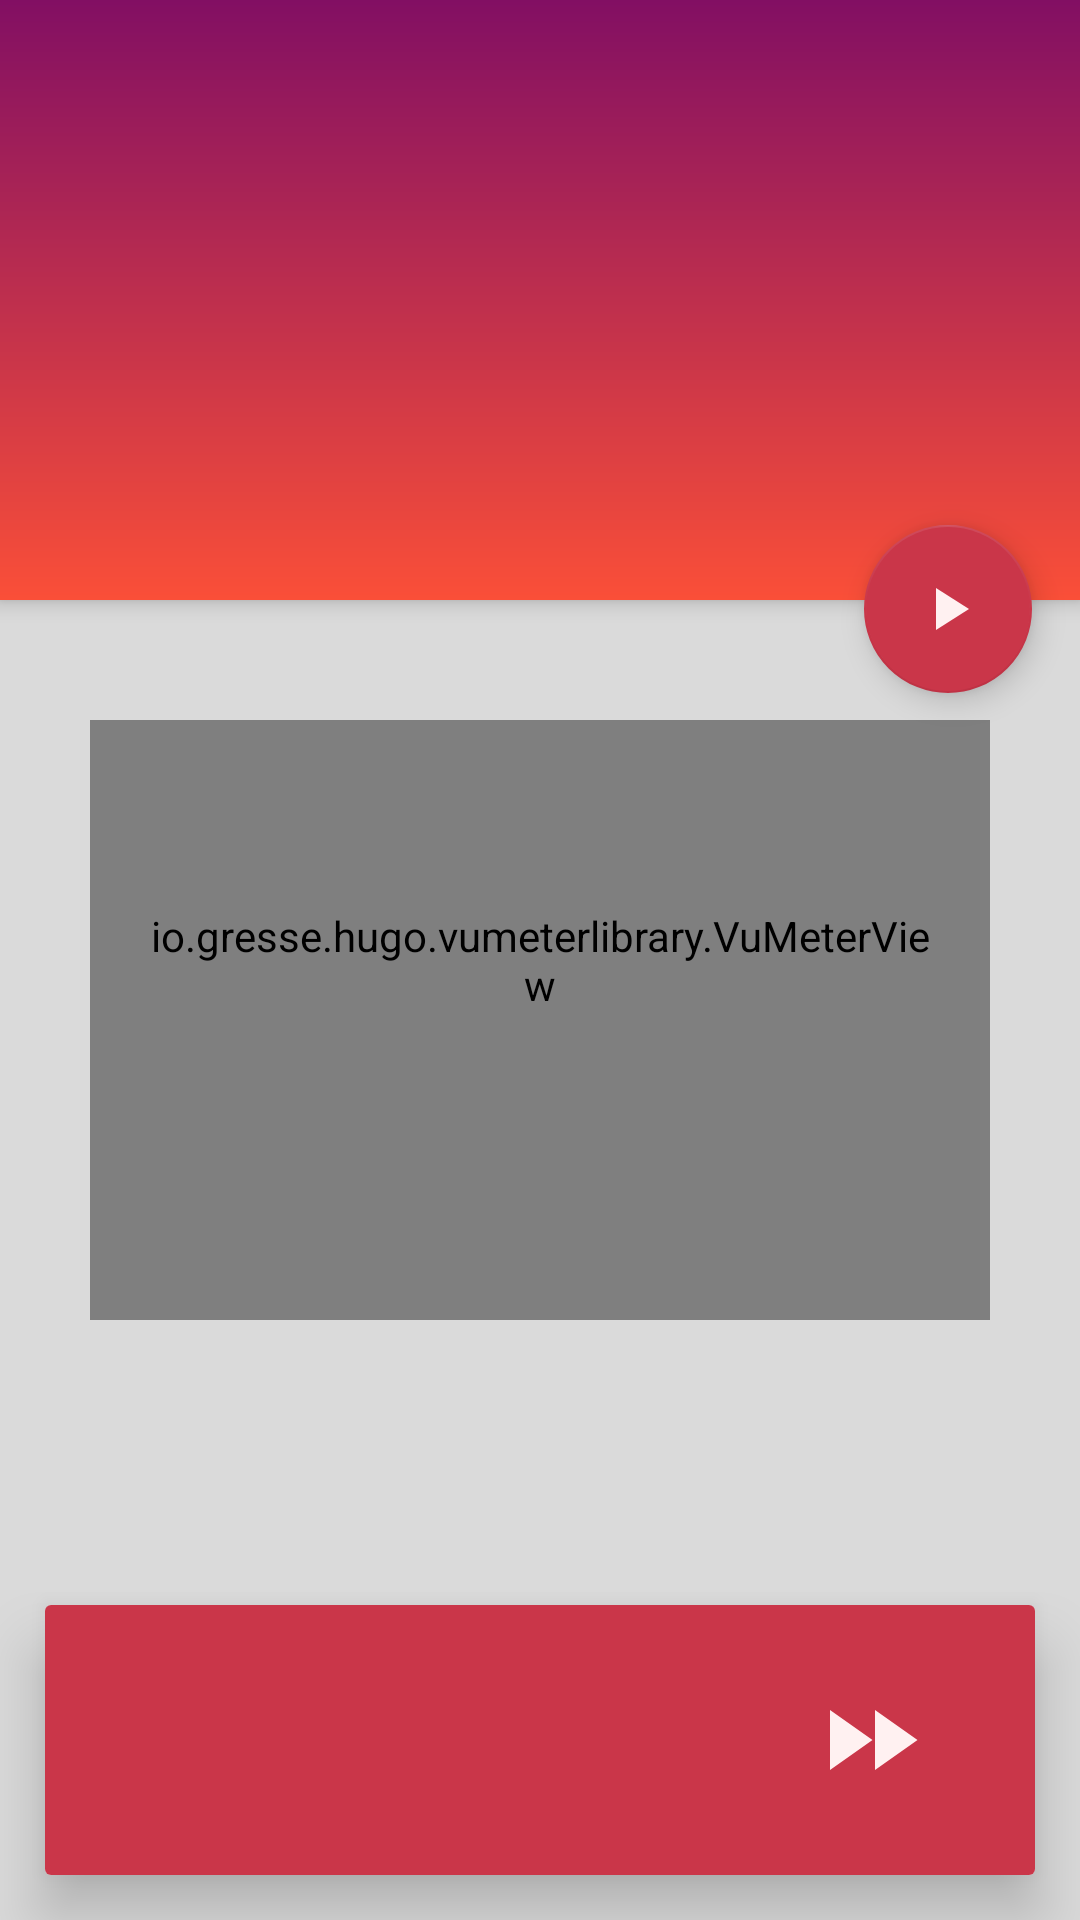

Layout XML and referenced resources for this Android screen:
<!-- AndroidManifest.xml: application theme AppTheme -->
<!-- res/layout/activity_play.xml -->
<?xml version="1.0" encoding="utf-8"?>
<android.support.design.widget.CoordinatorLayout xmlns:android="http://schemas.android.com/apk/res/android"
    xmlns:app="http://schemas.android.com/apk/res-auto"
    xmlns:tools="http://schemas.android.com/tools"
    android:layout_width="match_parent"
    android:layout_height="match_parent"
    xmlns:vumeter="http://schemas.android.com/apk/res-auto"
    tools:context=".activity.PlayActivity"
    android:background="@color/rvcolor">
    <android.support.design.widget.AppBarLayout
        android:id="@+id/appBar"
        android:layout_width="match_parent"
        android:layout_height="200dp"
        android:theme="@style/AppTheme.AppBarOverlay"
        android:background="@drawable/main_bg">

        <ImageView
            android:id="@+id/posterView"
            android:layout_width="match_parent"
            android:layout_height="match_parent"
            android:scaleType="centerCrop" />

        <android.support.v7.widget.Toolbar
            android:id="@+id/toolbar"
            android:layout_width="match_parent"
            android:layout_height="?attr/actionBarSize"
            android:background="@android:color/transparent"
            app:popupTheme="@style/AppTheme.PopupOverlay"
            android:layout_gravity="bottom"/>

    </android.support.design.widget.AppBarLayout>


    <android.support.design.widget.FloatingActionButton
        android:id="@+id/fab"
        android:layout_width="wrap_content"
        android:layout_height="wrap_content"
        android:layout_gravity="top|end"
        android:layout_marginTop="@dimen/fab_top_margin"
        android:layout_marginLeft="@dimen/fab_margin"
        android:layout_marginRight="@dimen/fab_margin"
        app:srcCompat="@drawable/ic_play"
        tools:ignore="VectorDrawableCompat"
        />

    <android.support.v7.widget.CardView
        android:layout_width="match_parent"
        android:layout_height="90dp"
        android:layout_gravity="bottom"
        android:background="@color/color"
        app:cardElevation="12dp"
        android:layout_marginHorizontal="30dp"
        android:layout_margin="15dp">


        <LinearLayout
            android:layout_width="match_parent"
            android:layout_height="match_parent"
            android:orientation="horizontal"
            android:background="@color/colorAccent">

            <ImageView
                android:id="@+id/imageView6"
                android:layout_width="40dp"
                android:layout_height="40dp"
                android:layout_gravity="center"
                android:layout_weight="1"
                app:srcCompat="@drawable/ic_ewind"
                tools:ignore="VectorDrawableCompat" />

            <ImageView
                android:id="@+id/imageView5"
                android:layout_width="40dp"
                android:layout_height="40dp"
                android:layout_gravity="center"
                android:layout_weight="1"
                app:srcCompat="@drawable/ic_stop_button"
                tools:ignore="VectorDrawableCompat" />

            <ImageView
                android:id="@+id/imageView4"
                android:layout_width="40dp"
                android:layout_height="40dp"
                android:layout_gravity="center"
                android:layout_weight="1"
                app:srcCompat="@drawable/ic_fast_forward"
                tools:ignore="VectorDrawableCompat" />
        </LinearLayout>
    </android.support.v7.widget.CardView>

    <io.gresse.hugo.vumeterlibrary.VuMeterView
        android:id="@+id/vumeter"
        android:layout_width="300dp"
        android:layout_height="200dp"
        android:layout_gravity="bottom|center"
        android:layout_marginBottom="200dp"
        android:paddingLeft="20dp"
        android:paddingRight="20dp"
        android:paddingBottom="40dp"
        vumeter:vumeter_backgroundColor="@color/colorAccent"
        vumeter:vumeter_blockNumber="5"
        vumeter:vumeter_blockSpacing="20dp"
        vumeter:vumeter_speed="10"
        vumeter:vumeter_startOff="false"
        vumeter:vumeter_stopSize="5dp" />
</android.support.design.widget.CoordinatorLayout>
<!-- resources referenced by this layout -->
<resources>
  <color name="color">#968b8d</color>
  <color name="colorAccent">#ca3649</color>
  <color name="rvcolor">#dadada</color>
  <dimen name="fab_margin">16dp</dimen>
  <dimen name="fab_top_margin">175dp</dimen>
  <!-- drawable ic_fast_forward (drawable) -->
  <vector android:height="24dp" android:tint="#FFF1F1"
      android:viewportHeight="24.0" android:viewportWidth="24.0"
      android:width="24dp" xmlns:android="http://schemas.android.com/apk/res/android">
      <path android:fillColor="#FF000000" android:pathData="M4,18l8.5,-6L4,6v12zM13,6v12l8.5,-6L13,6z"/>
  </vector>
  <!-- drawable ic_play (drawable) -->
  <vector android:height="24dp" android:tint="#FFF1F1"
      android:viewportHeight="24.0" android:viewportWidth="24.0"
      android:width="24dp" xmlns:android="http://schemas.android.com/apk/res/android">
      <path android:fillColor="#FF000000" android:pathData="M8,5v14l11,-7z"/>
  </vector>
  <!-- drawable main_bg (drawable) -->
  <?xml version="1.0" encoding="utf-8"?>
  <shape xmlns:android="http://schemas.android.com/apk/res/android">
      <gradient android:startColor="@color/startColor" android:endColor="@color/endColor" android:angle="270"/>
  
  </shape>
  <style name="AppTheme.AppBarOverlay" parent="ThemeOverlay.AppCompat.Dark.ActionBar" />
  <style name="AppTheme.PopupOverlay" parent="ThemeOverlay.AppCompat.Light" />
  <style name="AppTheme" parent="Theme.AppCompat.Light.NoActionBar">
          
          <item name="colorPrimary">@color/colorPrimary</item>
          <item name="colorPrimaryDark">@color/colorPrimaryDark</item>
          <item name="colorAccent">@color/colorAccent</item>
      </style>
  <color name="startColor">#820f63</color>
  <color name="endColor">#fa4f38</color>
  <color name="colorPrimary">#3F51B5</color>
  <color name="colorPrimaryDark">#303F9F</color>
</resources>
